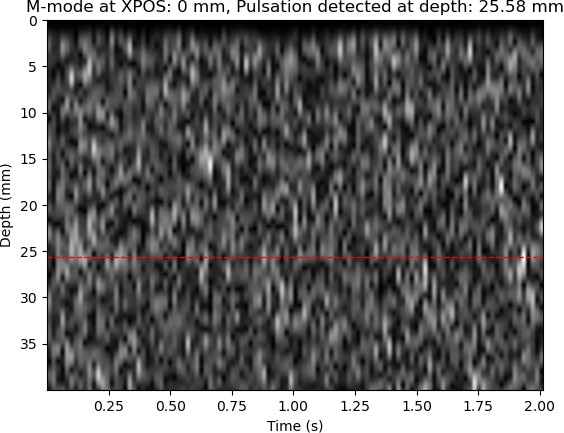

Values plotted in this chart, from the file beside it:
XPOS, STRATEG, TIME, DACVAL, OFFSET, D[0], D[1], D[2], D[3], D[4], D[5], D[6], D[7], D[8], D[9], D[10], D[11], D[12], D[13], D[14], D[15], D[16], D[17], D[18]
0, 0, 187, 700, 0, 620, 620, 580, 632, 644, 568, 552, 552, 588, 588, 516, 540, 544, 600, 604, 584, 552, 572, 604
0, 0, 41764, 700, 0, 980, 980, 1020, 1084, 996, 1044, 1064, 1052, 1044, 1048, 1024, 1020, 996, 1000, 1032, 1004, 1000, 1024, 1020
0, 0, 82389, 700, 0, 904, 904, 876, 820, 912, 964, 904, 912, 864, 860, 912, 984, 976, 920, 904, 988, 932, 888, 1016
0, 0, 101607, 700, 0, 1276, 1024, 1024, 1084, 1060, 772, 956, 968, 940, 916, 976, 1012, 940, 880, 916, 884, 916, 1276, 1076
0, 0, 119433, 700, 0, 1276, 1048, 1048, 1024, 1076, 1056, 1076, 1056, 780, 1004, 976, 964, 924, 908, 912, 1272, 768, 876, 888
0, 0, 137292, 700, 0, 1020, 900, 900, 884, 816, 1164, 772, 1220, 1032, 804, 1268, 1052, 1052, 776, 876, 1196, 800, 1012, 1012
0, 0, 155328, 700, 0, 1020, 1008, 1264, 784, 1020, 972, 868, 888, 864, 1240, 780, 956, 988, 1004, 1008, 1012, 872, 904, 868
0, 0, 173336, 700, 0, 1020, 916, 660, 728, 984, 868, 876, 808, 792, 844, 564, 668, 744, 732, 1016, 828, 800, 812, 864
0, 0, 191160, 700, 0, 1276, 1068, 812, 1012, 940, 940, 1276, 1056, 1064, 1208, 792, 984, 1016, 984, 1232, 780, 1000, 960, 932
0, 0, 208992, 700, 0, 1276, 1044, 1044, 1044, 812, 952, 984, 980, 964, 976, 928, 852, 872, 896, 864, 856, 844, 824, 920
0, 0, 227049, 700, 0, 1020, 988, 988, 992, 960, 896, 964, 980, 936, 884, 956, 956, 916, 960, 928, 900, 960, 944, 920
0, 0, 244916, 700, 0, 1020, 876, 876, 828, 804, 812, 828, 884, 840, 856, 856, 808, 828, 864, 788, 804, 824, 844, 948
0, 0, 262741, 700, 0, 1020, 820, 820, 820, 864, 1008, 932, 924, 908, 924, 892, 796, 1164, 808, 1176, 772, 1000, 996, 948
0, 0, 280563, 700, 0, 1020, 1016, 1016, 1012, 932, 1008, 1000, 944, 948, 896, 916, 960, 944, 944, 904, 832, 884, 944, 932
0, 0, 298389, 700, 0, 1276, 1036, 780, 864, 840, 964, 984, 904, 876, 1188, 1060, 1100, 1052, 820, 952, 964, 984, 888, 960
0, 0, 316351, 700, 0, 1276, 1108, 852, 988, 908, 940, 928, 916, 944, 956, 988, 920, 952, 992, 884, 884, 892, 868, 880
0, 0, 334209, 700, 0, 1020, 944, 944, 944, 916, 996, 928, 888, 904, 832, 788, 824, 916, 980, 980, 1184, 808, 996, 852
0, 0, 352053, 700, 0, 1020, 940, 940, 888, 888, 976, 968, 908, 936, 968, 972, 1012, 964, 908, 904, 932, 960, 944, 884
0, 0, 370197, 700, 0, 1020, 1012, 1012, 924, 876, 896, 884, 840, 828, 836, 880, 900, 896, 864, 940, 972, 892, 880, 1144
0, 0, 388022, 700, 0, 1276, 1184, 1184, 1192, 800, 1236, 772, 952, 996, 996, 1228, 1072, 1120, 1128, 784, 1020, 988, 948, 956
0, 0, 405865, 700, 0, 1020, 884, 884, 996, 1004, 940, 952, 916, 928, 880, 868, 928, 848, 1156, 800, 996, 980, 1004, 932
0, 0, 423688, 700, 0, 1276, 1140, 1140, 896, 1264, 784, 948, 896, 1224, 1044, 1112, 1160, 1112, 1068, 1028, 784, 972, 848, 928
0, 0, 441553, 700, 0, 1020, 984, 1240, 796, 1264, 812, 956, 956, 932, 908, 932, 956, 936, 920, 972, 968, 920, 956, 1200
0, 0, 459375, 700, 0, 1276, 1060, 1060, 784, 976, 1116, 776, 960, 872, 864, 916, 916, 856, 924, 916, 924, 980, 940, 804
0, 0, 477236, 700, 0, 1276, 1028, 772, 1276, 776, 952, 912, 920, 880, 952, 1196, 1036, 1052, 1044, 1028, 1132, 796, 948, 888
0, 0, 495064, 700, 0, 1020, 904, 904, 928, 852, 832, 1264, 832, 996, 1012, 956, 800, 836, 992, 956, 924, 948, 612, 736
0, 0, 512893, 700, 0, 1020, 1016, 1016, 920, 956, 992, 900, 1272, 816, 1256, 1032, 1052, 1112, 1040, 1024, 1032, 1080, 1096, 1128
0, 0, 530715, 700, 0, 1276, 1056, 1056, 792, 900, 936, 1260, 1048, 1084, 1068, 1092, 1048, 1060, 1092, 1084, 1060, 816, 1004, 980
0, 0, 548536, 700, 0, 1276, 1064, 1064, 1076, 1080, 1084, 804, 988, 968, 1008, 1216, 1032, 1084, 1052, 1044, 1052, 844, 956, 972
0, 0, 566614, 700, 0, 1020, 888, 888, 832, 836, 872, 932, 1264, 1068, 1040, 1120, 1172, 1084, 848, 964, 900, 988, 964, 1224
0, 0, 584499, 700, 0, 1020, 964, 964, 976, 936, 900, 856, 916, 1004, 952, 932, 864, 512, 736, 968, 780, 828, 824, 812
0, 0, 602327, 700, 0, 1020, 900, 900, 844, 812, 784, 804, 820, 816, 952, 988, 976, 912, 884, 804, 768, 772, 552, 732
0, 0, 620150, 700, 0, 1020, 968, 968, 960, 1252, 1060, 1120, 1076, 1140, 820, 1008, 988, 948, 1252, 1048, 1092, 1132, 1160, 1084
0, 0, 638020, 700, 0, 1020, 1004, 1004, 892, 1276, 804, 1000, 1260, 788, 972, 972, 908, 848, 940, 1004, 924, 948, 960, 916
0, 0, 656031, 700, 0, 1020, 996, 996, 944, 964, 916, 780, 884, 996, 916, 916, 904, 848, 828, 832, 820, 824, 940, 904
0, 0, 673857, 700, 0, 1020, 956, 956, 896, 924, 872, 828, 892, 884, 880, 988, 944, 916, 992, 1268, 812, 972, 836, 884
0, 0, 691701, 700, 0, 1020, 980, 1236, 780, 992, 1272, 1052, 1108, 1160, 1080, 788, 1004, 968, 892, 932, 1008, 1220, 776, 1016
0, 0, 709531, 700, 0, 1020, 924, 924, 884, 920, 936, 580, 968, 812, 620, 736, 980, 816, 808, 844, 536, 1012, 852, 860
0, 0, 727349, 700, 0, 1020, 1008, 1008, 1252, 1048, 796, 996, 1252, 1048, 1104, 1040, 1036, 1068, 1044, 772, 936, 1212, 768, 1020
0, 0, 745197, 700, 0, 1020, 872, 872, 840, 796, 800, 816, 932, 964, 904, 888, 932, 948, 972, 880, 868, 972, 968, 1152
0, 0, 763381, 700, 0, 1020, 960, 1216, 1056, 800, 992, 924, 1224, 1080, 1088, 1176, 1180, 1108, 1096, 1124, 1076, 1156, 836, 940
0, 0, 781214, 700, 0, 764, 680, 936, 776, 928, 876, 908, 944, 868, 532, 1016, 824, 920, 936, 916, 888, 848, 864, 768
0, 0, 799037, 700, 0, 1020, 992, 992, 856, 860, 924, 972, 1016, 1012, 984, 960, 940, 1240, 1064, 1096, 808, 1016, 984, 972
0, 0, 816898, 700, 0, 1276, 1100, 1100, 1144, 1144, 1084, 784, 1260, 1052, 1048, 1136, 1108, 828, 972, 964, 928, 924, 1148, 1024
0, 0, 834763, 700, 0, 1020, 856, 856, 948, 1256, 784, 1008, 928, 900, 920, 1260, 796, 976, 892, 936, 912, 924, 1000, 1256
0, 0, 852581, 700, 0, 1020, 808, 808, 1184, 1024, 812, 956, 868, 924, 1012, 932, 996, 932, 836, 844, 828, 916, 960, 916
0, 0, 870412, 700, 0, 1020, 1004, 1004, 976, 988, 948, 788, 852, 864, 868, 936, 976, 932, 976, 972, 920, 904, 888, 896
0, 0, 888243, 700, 0, 1020, 920, 920, 876, 900, 1216, 808, 1004, 928, 960, 948, 876, 980, 976, 1184, 1064, 1064, 772, 1264
0, 0, 906072, 700, 0, 1276, 1072, 1040, 1096, 1160, 1104, 1044, 1124, 1148, 796, 964, 1276, 1096, 1060, 1092, 792, 980, 852, 796
0, 0, 923934, 700, 0, 1020, 880, 880, 904, 860, 880, 968, 880, 796, 820, 616, 764, 676, 720, 740, 992, 840, 832, 840
0, 0, 941760, 700, 0, 1276, 1108, 1108, 1060, 1100, 1140, 1080, 828, 924, 908, 976, 944, 964, 948, 1012, 1020, 956, 932, 912
0, 0, 959857, 700, 0, 1020, 872, 872, 864, 908, 860, 864, 612, 996, 772, 896, 856, 884, 912, 856, 848, 932, 936, 828
0, 0, 977695, 700, 0, 1020, 860, 892, 880, 844, 568, 1004, 812, 608, 692, 968, 520, 740, 952, 788, 776, 776, 532, 716
0, 0, 995554, 700, 0, 764, 676, 676, 948, 780, 844, 784, 808, 828, 876, 932, 976, 868, 776, 516, 1016, 840, 868, 528
0, 0, 1013381, 700, 0, 1020, 904, 904, 1000, 1008, 908, 996, 1008, 964, 956, 972, 940, 1012, 992, 1268, 1112, 856, 1000, 1012
0, 0, 1031210, 700, 0, 1276, 1052, 796, 976, 972, 972, 872, 856, 912, 968, 896, 940, 1264, 1060, 1056, 832, 960, 884, 944
0, 0, 1049057, 700, 0, 1020, 944, 944, 908, 876, 864, 800, 888, 956, 896, 864, 600, 764, 1004, 828, 820, 780, 896, 828
0, 0, 1066895, 700, 0, 1020, 776, 776, 768, 788, 780, 820, 780, 824, 796, 888, 956, 860, 788, 916, 956, 912, 864, 868
0, 0, 1084754, 700, 0, 1276, 1124, 868, 1008, 1252, 1068, 772, 952, 916, 908, 1188, 1024, 1092, 1144, 1132, 1096, 1064, 1108, 796
0, 0, 1102579, 700, 0, 980, 964, 964, 932, 988, 996, 900, 932, 964, 812, 852, 904, 1220, 1064, 792, 940, 808, 808, 868
... 51 more rows
